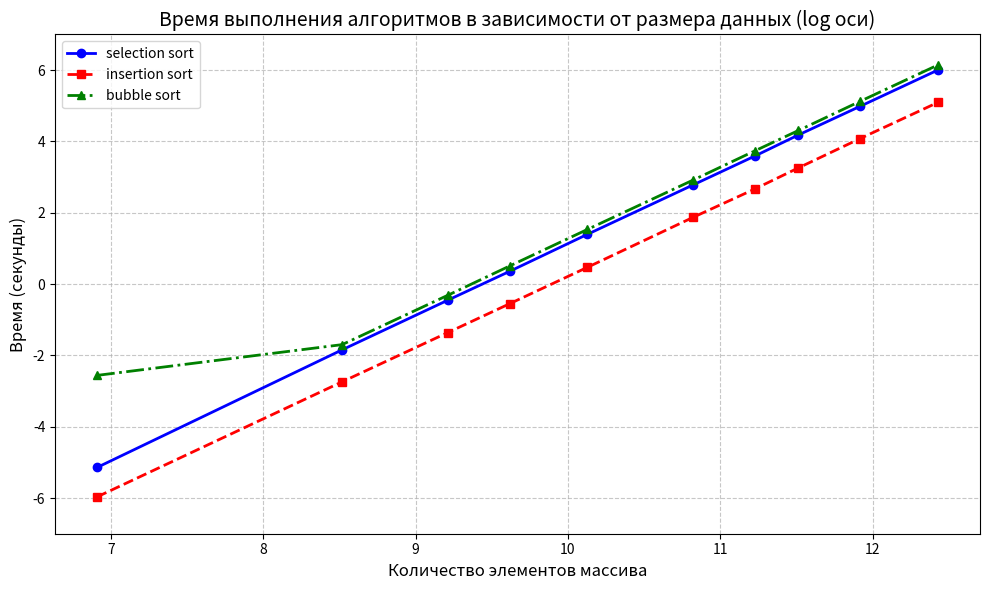

The script that saved this image:
import matplotlib.pyplot as plt

# Данные для оси X
x_values = [6.908, 8.517, 9.21, 9.616, 10.127, 10.82, 11.225, 11.513, 11.918, 12.429]

# Три различных сценария времени выполнения (в секундах)
# Кривая 1: пузырек
y1 = [-5.142, -1.843, -0.453, 0.356, 1.395, 2.779, 3.588, 4.183, 4.986, 6.004]

# Кривая 2: вставка  
y2 = [-5.967, -2.74, -1.361, -0.552, 0.47, 1.87, 2.664, 3.26, 4.082, 5.096]


# Кривая 3: выбор
y3 = [-2.56, -1.697, -0.315, 0.506, 1.532, 2.915, 3.733, 4.308, 5.126, 6.145]


# Создаем график
plt.figure(figsize=(10, 6))

# Рисуем три кривые с разными стилями
plt.plot(x_values, y1, 'blue', linewidth=2, marker='o', markersize=6, label='selection sort')
plt.plot(x_values, y2, 'red', linewidth=2, marker='s', markersize=6, linestyle='--', label='insertion sort')
plt.plot(x_values, y3, 'green', linewidth=2, marker='^', markersize=6, linestyle='-.', label='bubble sort')

# Настраиваем оси и заголовок
plt.xlabel('Количество элементов массива', fontsize=12)
plt.ylabel('Время (секунды)', fontsize=12)
plt.title('Время выполнения алгоритмов в зависимости от размера данных (log оси)', fontsize=14)

# Устанавливаем пределы оси Y
plt.ylim(-7, 7)

# Настраиваем сетку
plt.grid(True, linestyle='--', alpha=0.7)

# Добавляем легенду
plt.legend(loc='upper left', fontsize=10)

# Настраиваем метки на оси X

plt.tight_layout()
plt.show()